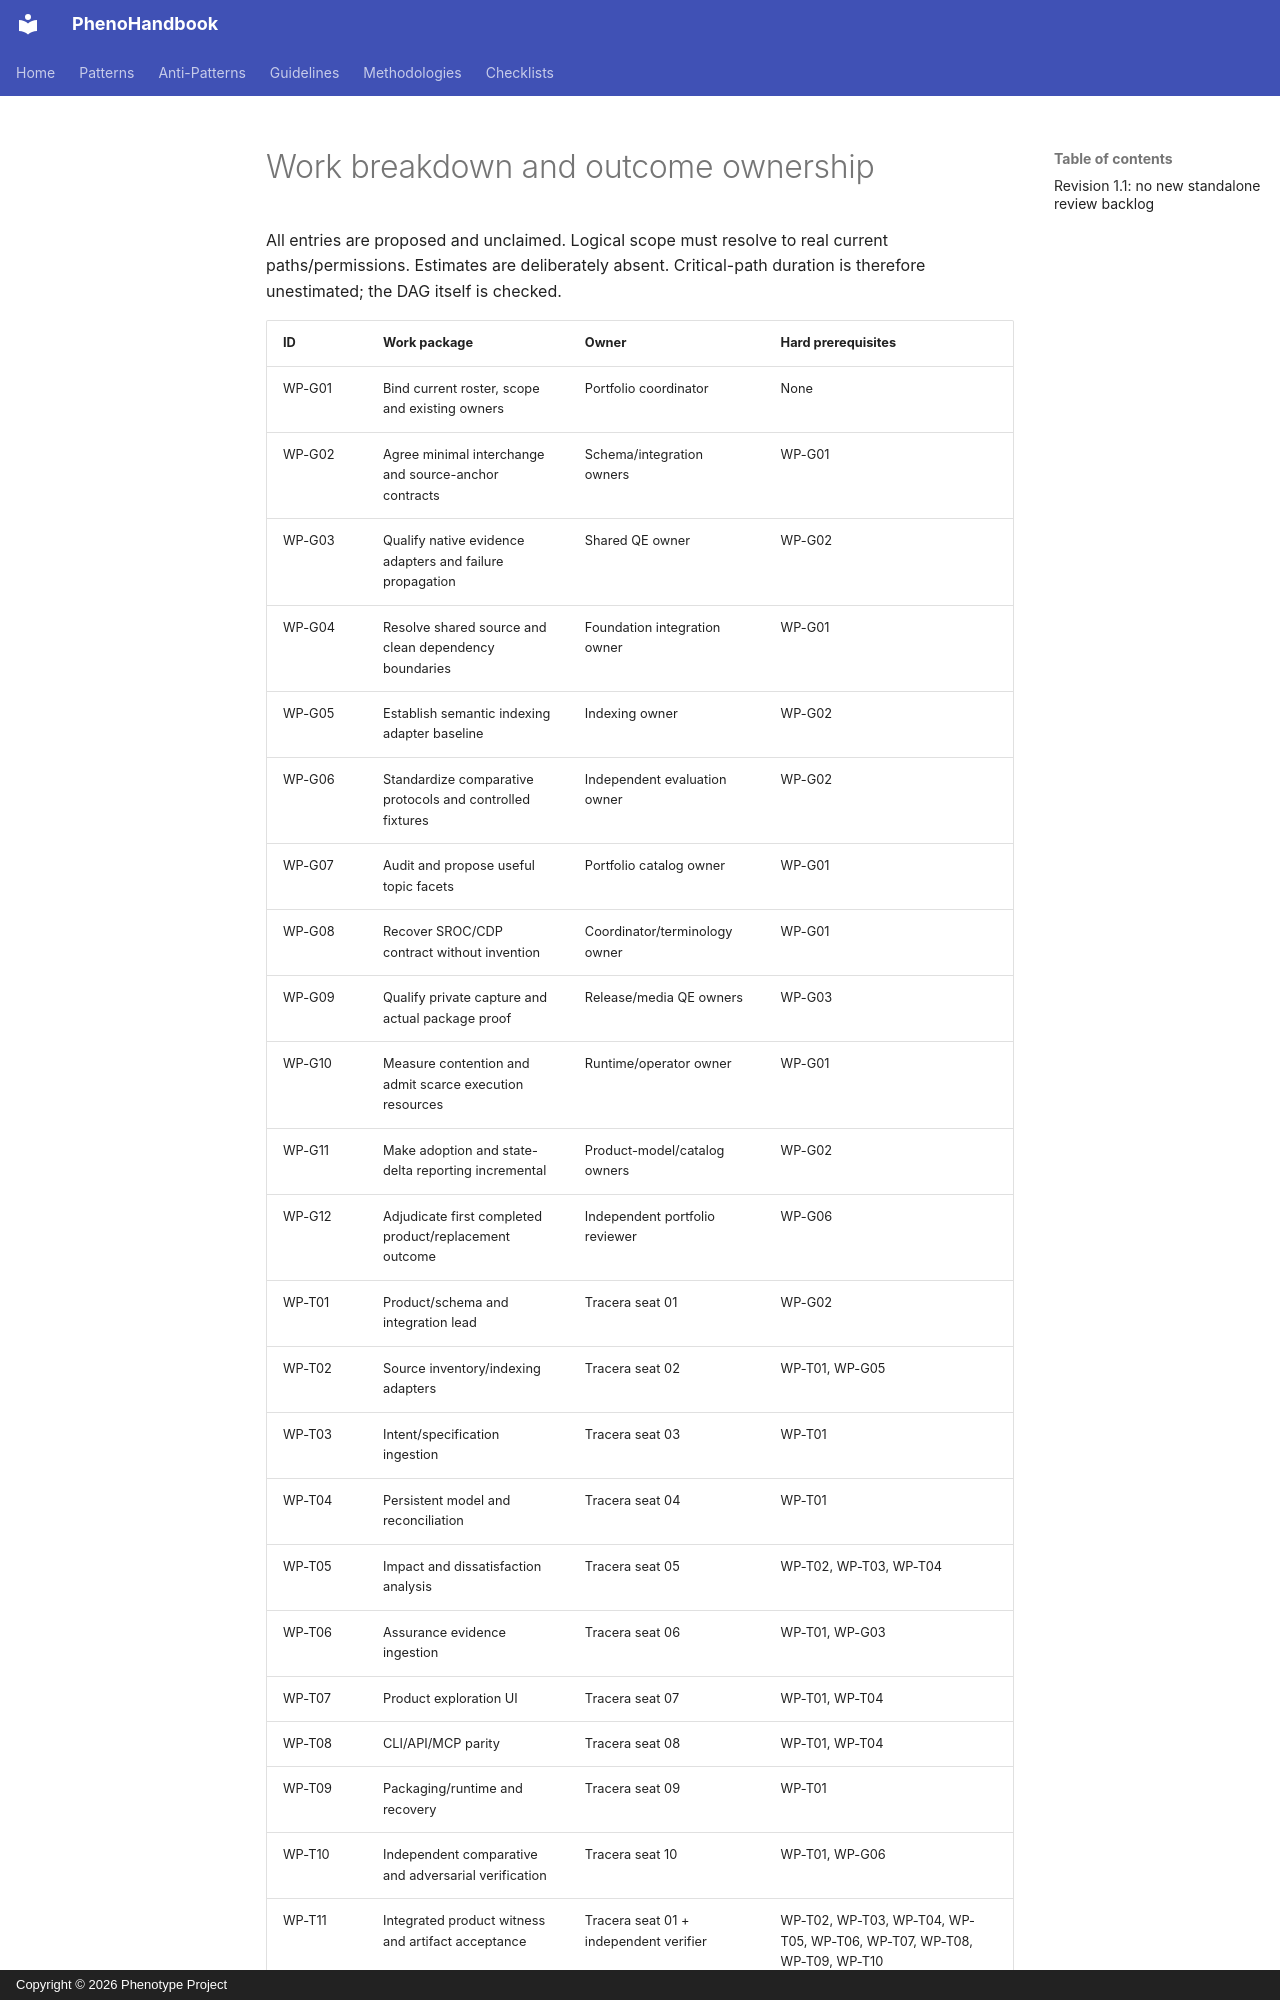

repository: KooshaPari/PhenoShared · page: phenotype-docset-v1.1/work/WBS/index.html · generator: mkdocs · copyright: Copyright © 2026 Phenotype Project

# Work breakdown and outcome ownership

All entries are proposed and unclaimed. Logical scope must resolve to real current paths/permissions. Estimates are deliberately absent. Critical-path duration is therefore unestimated; the DAG itself is checked.
